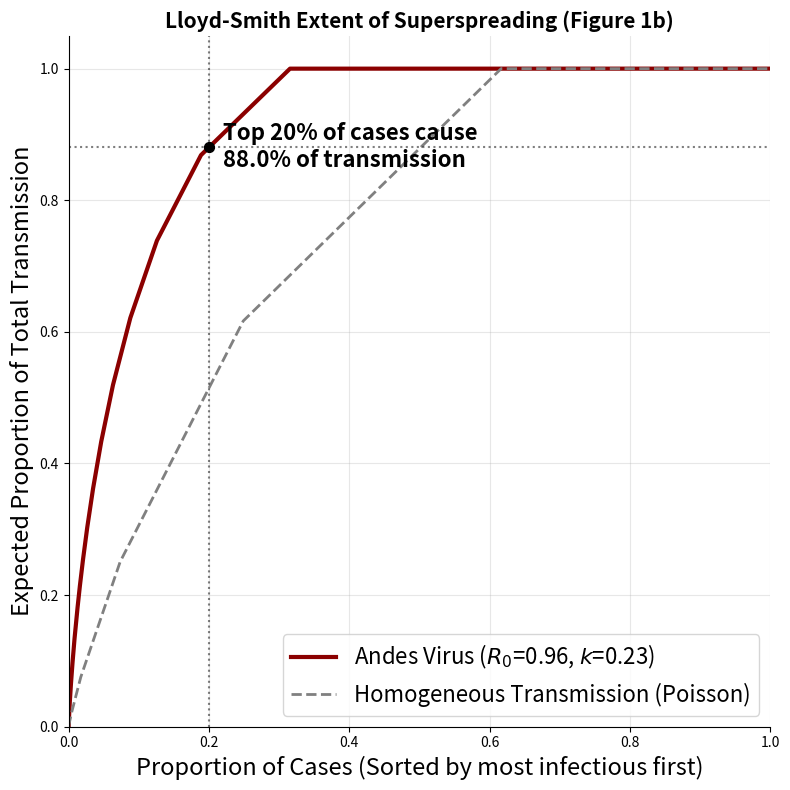

Here is the Python script that generated this plot: (Note: this script raises an exception after producing the figure.)
import numpy as np
import scipy.stats as stats
import matplotlib.pyplot as plt
import os
import time
import re

def main():
    R0 = 0.96
    k = 0.23
    
    # Simulate a very large cohort to construct the Lorenz curve
    N = 1000000
    p = k / (k + R0)
    
    # Sample offspring distribution
    samples = stats.nbinom.rvs(n=k, p=p, size=N)
    
    # Sort descending (most infectious first)
    samples_sorted = np.sort(samples)[::-1]
    
    # Cumulative proportion of transmission
    cum_transmission = np.cumsum(samples_sorted)
    prop_transmission = cum_transmission / cum_transmission[-1]
    
    # Cumulative proportion of cases
    prop_cases = np.arange(1, N + 1) / N
    
    # Plotting
    plt.figure(figsize=(8, 8))
    
    # Plot Andes Virus curve
    plt.plot(prop_cases, prop_transmission, color='darkred', linewidth=3, label=f'Andes Virus ($R_0$={R0}, $k$={k})')
    
    # Plot homogenous (Poisson) curve for reference (k -> infinity)
    samples_poisson = stats.poisson.rvs(mu=R0, size=N)
    samples_poisson_sorted = np.sort(samples_poisson)[::-1]
    cum_poisson = np.cumsum(samples_poisson_sorted)
    prop_poisson = cum_poisson / cum_poisson[-1]
    
    plt.plot(prop_cases, prop_poisson, color='gray', linestyle='--', linewidth=2, label='Homogeneous Transmission (Poisson)')
    
    # Calculate what the top 20% cause
    idx_20 = int(0.2 * N)
    prop_trans_20 = prop_transmission[idx_20]
    
    plt.axvline(x=0.2, color='black', linestyle=':', alpha=0.5)
    plt.axhline(y=prop_trans_20, color='black', linestyle=':', alpha=0.5)
    plt.scatter([0.2], [prop_trans_20], color='black', zorder=5, s=50)
    
    plt.text(0.22, prop_trans_20 - 0.03, f'Top 20% of cases cause\n{prop_trans_20*100:.1f}% of transmission', fontsize=16, fontweight='bold')
    
    # Aesthetics
    plt.title('Lloyd-Smith Extent of Superspreading (Figure 1b)', fontsize=15, fontweight='bold')
    plt.xlabel('Proportion of Cases (Sorted by most infectious first)', fontsize=17)
    plt.ylabel('Expected Proportion of Total Transmission', fontsize=17)
    
    plt.xlim(0, 1)
    plt.ylim(0, 1.05)
    plt.legend(loc='lower right', fontsize=16)
    plt.grid(True, alpha=0.3)
    
    # Clean up spines
    ax = plt.gca()
    ax.spines['top'].set_visible(False)
    ax.spines['right'].set_visible(False)
    
    plt.tight_layout()
    
    artifacts_dir = "/Users/jasonandrews/.gemini/antigravity/brain/26e83a96-4a63-4226-94fe-627b326b4048/artifacts"
    timestamp = int(time.time())
    plot_filename = f"lloyd_smith_curve_{timestamp}.png"
    plot_path = os.path.join(artifacts_dir, plot_filename)
    plt.savefig(plot_path, dpi=300)
    plt.close()
    
    print(f"Saved Lloyd-Smith plot to {plot_path}")
    print(f"Top 20% transmission: {prop_trans_20*100:.1f}%")
    
    # Append to walkthrough
    walkthrough_path = "/Users/jasonandrews/.gemini/antigravity/brain/26e83a96-4a63-4226-94fe-627b326b4048/artifacts/walkthrough.md"
    if os.path.exists(walkthrough_path):
        with open(walkthrough_path, 'r') as f:
            content = f.read()
            
        if "Lloyd-Smith Curve" in content:
            content = re.sub(r'(!\[Lloyd-Smith Curve\]\()[^\)]+(\))', rf'\g<1>{plot_path}\g<2>', content)
        else:
            content += "\n\n## Lloyd-Smith Extent of Superspreading\n"
            content += "Mirroring Figure 1b of Lloyd-Smith et al. (2005), this curve visually demonstrates transmission heterogeneity. It plots the expected proportion of transmission caused by the top $x$ proportion of most infectious cases.\n\n"
            content += f"![Lloyd-Smith Curve]({plot_path})\n"
            
        with open(walkthrough_path, 'w') as f:
            f.write(content)

if __name__ == "__main__":
    main()
